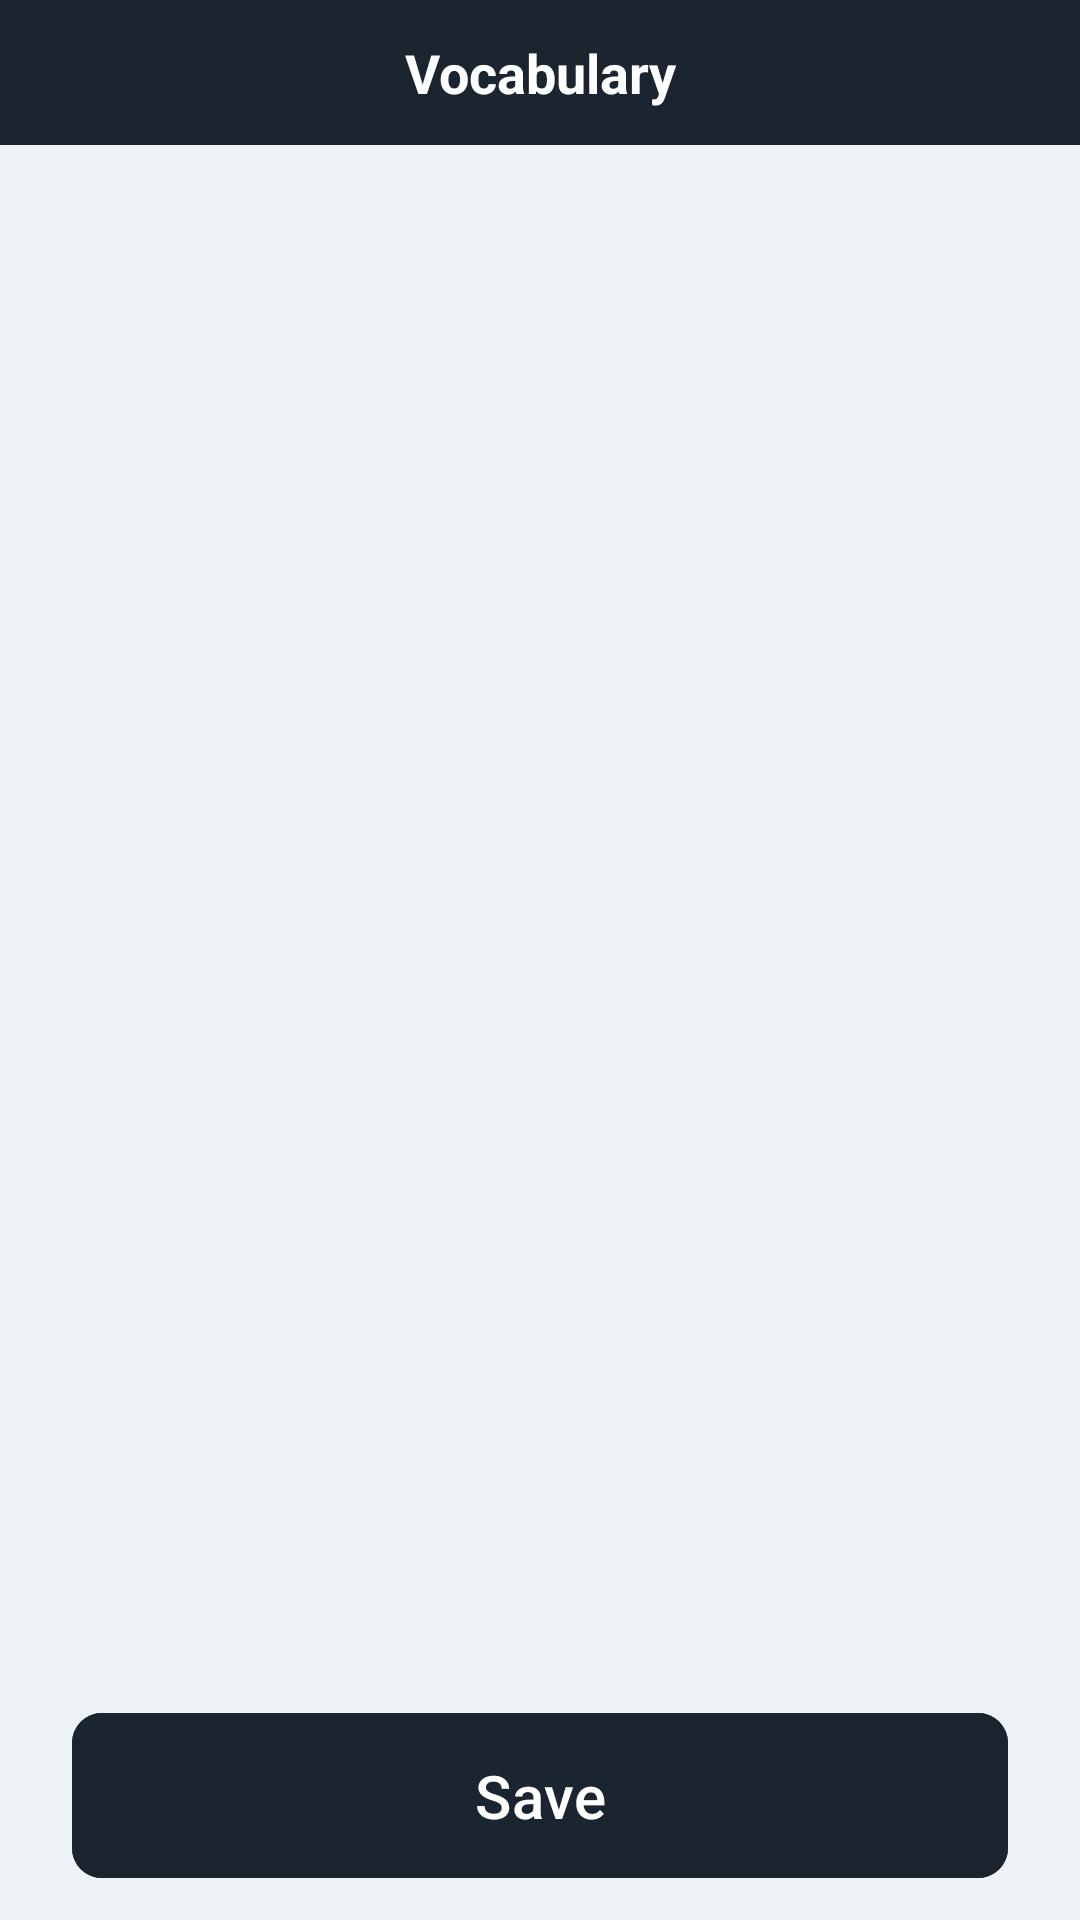

Produce the Android XML layout that renders to this screen, including the resource entries it uses.
<!-- AndroidManifest.xml: application theme Theme.VocabularyList -->
<!-- res/layout/fragment_main.xml -->
<?xml version="1.0" encoding="utf-8"?>
<androidx.constraintlayout.widget.ConstraintLayout xmlns:android="http://schemas.android.com/apk/res/android"
    xmlns:app="http://schemas.android.com/apk/res-auto"
    xmlns:tools="http://schemas.android.com/tools"
    android:layout_width="match_parent"
    android:layout_height="match_parent"
    android:background="#EDF2F6">

    <androidx.constraintlayout.widget.ConstraintLayout
        android:id="@+id/main_tablayout"
        android:layout_width="match_parent"
        android:layout_height="wrap_content"
        android:background="#1A2530"
        android:orientation="horizontal"
        android:padding="12dp"
        app:layout_constraintTop_toTopOf="parent">

        <TextView
            android:id="@+id/tv_title"
            android:layout_width="wrap_content"
            android:layout_height="wrap_content"
            android:layout_gravity="center"
            android:gravity="center"
            android:text="Vocabulary"
            android:textColor="@color/white"
            android:textSize="18sp"
            android:textStyle="bold"
            app:layout_constraintBottom_toBottomOf="parent"
            app:layout_constraintEnd_toEndOf="parent"
            app:layout_constraintStart_toStartOf="parent"
            app:layout_constraintTop_toTopOf="parent" />

    </androidx.constraintlayout.widget.ConstraintLayout>

    <androidx.recyclerview.widget.RecyclerView
        android:id="@+id/rc_view"
        android:layout_width="match_parent"
        android:layout_height="0dp"
        android:layout_marginTop="20dp"
        android:orientation="vertical"
        app:layoutManager="androidx.recyclerview.widget.LinearLayoutManager"
        app:layout_constraintBottom_toTopOf="@id/btn_save"
        app:layout_constraintEnd_toEndOf="parent"
        app:layout_constraintStart_toStartOf="parent"
        app:layout_constraintTop_toBottomOf="@id/main_tablayout"
        tools:listitem="@layout/item_text" />

    <com.google.android.material.button.MaterialButton
        android:id="@+id/btn_save"
        android:layout_width="match_parent"
        android:layout_height="wrap_content"
        android:layout_marginHorizontal="24dp"
        android:layout_marginBottom="10dp"
        android:backgroundTint="#1A2530"
        android:padding="14dp"
        android:text="Save"
        android:textAllCaps="false"
        android:textColor="@color/white"
        android:textSize="20dp"
        app:cornerRadius="10dp"
        app:layout_constraintBottom_toBottomOf="parent" />

</androidx.constraintlayout.widget.ConstraintLayout>
<!-- res/layout/item_text.xml (included above) -->
<?xml version="1.0" encoding="utf-8"?>
<androidx.constraintlayout.widget.ConstraintLayout xmlns:android="http://schemas.android.com/apk/res/android"
    xmlns:app="http://schemas.android.com/apk/res-auto"
    android:layout_width="match_parent"
    android:layout_height="wrap_content">

    <View
        android:id="@+id/draw_layout"
        android:layout_width="1dp"
        android:layout_height="0dp"
        android:background="@android:color/black"
        app:layout_constraintBottom_toBottomOf="parent"
        app:layout_constraintEnd_toEndOf="parent"
        app:layout_constraintStart_toStartOf="parent"
        app:layout_constraintTop_toTopOf="parent" />

    <TextView
        android:id="@+id/tv_text1"
        android:layout_width="0dp"
        android:layout_height="wrap_content"
        android:layout_margin="10dp"
        android:text="Hello"
        android:textAlignment="center"
        android:textColor="@color/typography_primary"
        android:textSize="14sp"
        app:layout_constraintBottom_toBottomOf="parent"
        app:layout_constraintEnd_toStartOf="@id/draw_layout"
        app:layout_constraintStart_toStartOf="parent"
        app:layout_constraintTop_toTopOf="parent" />

    <TextView
        android:id="@+id/tv_text2"
        android:layout_width="0dp"
        android:layout_height="wrap_content"
        android:layout_margin="10dp"
        android:text="Hello"
        android:textAlignment="center"
        android:textColor="@color/typography_primary"
        android:textSize="14sp"
        app:layout_constraintBottom_toBottomOf="parent"
        app:layout_constraintEnd_toEndOf="parent"
        app:layout_constraintStart_toEndOf="@id/draw_layout"
        app:layout_constraintTop_toTopOf="parent" />

</androidx.constraintlayout.widget.ConstraintLayout>
<!-- resources referenced by this layout -->
<resources>
  <color name="typography_primary">#1A2530</color>
  <color name="white">#FFFFFFFF</color>
  <style name="Theme.VocabularyList" parent="Base.Theme.VocabularyList" />
  <style name="Base.Theme.VocabularyList" parent="Theme.Material3.DayNight.NoActionBar">
          
          
      </style>
</resources>
